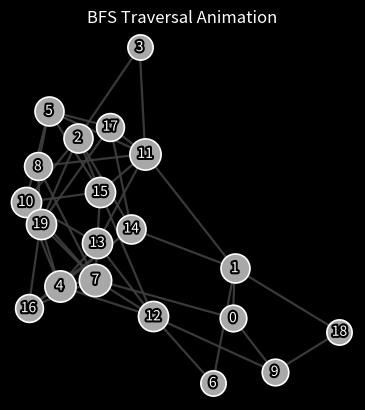

This figure's Python source:
import matplotlib.pyplot as plt
from matplotlib.animation import FuncAnimation
import matplotlib.patheffects as pe
from collections import deque
import numpy as np
import random

#initialize graph parameters
num_nodes = 20
edge_prob = 0.2
start_node = 0
animation_speed = 1200 # milliseconds (higher = slower)
random_layout_radius = 16
use_random_graph = True
layout_seed = 7
use_force_directed_layout = True

# Generate a random graph
def gen_graph(n, p):
    graph = {i: [] for i in range(n)}
    for i in range(n):
        for j in range(i+1, n):
            if random.random() < p:
                graph[i].append(j)
                graph[j].append(i)


    return graph

#adding in a defailt graph for testing
if use_random_graph:
    graph = gen_graph(num_nodes, edge_prob)
else:
    graph = {
        0: [1, 2],
        1: [0, 3, 4],
        2: [0, 5],
        3: [1],
        4: [1, 5],
        5: [2, 4]
    }

length = len(graph)

# layout helpers
def _edges_undirected(graph):
    edges = set()
    for u, nbrs in graph.items():
        for v in nbrs:
            if u == v:
                continue
            a, b = (u, v) if u < v else (v, u)
            edges.add((a, b))
    return list(edges)


def force_directed_positions(graph, radius=16, iterations=250, seed=7):
    """Small, dependency-free spring layout (Fruchterman–Reingold style).

    Good enough for n~20-200 and avoids clustered random placements.
    """
    rng = np.random.default_rng(seed)
    nodes = sorted(graph.keys())
    n = len(nodes)
    if n == 0:
        return {}

    node_to_idx = {node: i for i, node in enumerate(nodes)}
    edges = _edges_undirected(graph)

    # start in a rough circle with slight jitter (prevents symmetry lock)
    angles = np.linspace(0, 2 * np.pi, n, endpoint=False)
    pos = np.stack([np.cos(angles), np.sin(angles)], axis=1)
    pos += rng.normal(scale=0.05, size=pos.shape)

    # FR constants
    k = np.sqrt(1.0 / n)
    temperature = 0.15

    for it in range(iterations):
        disp = np.zeros((n, 2), dtype=float)

        # repulsion (all pairs)
        for i in range(n):
            delta = pos[i] - pos
            dist = np.linalg.norm(delta, axis=1) + 1e-9
            # ignore self; delta[ i ] is zero anyway
            force = (k * k) / dist
            disp[i] += np.sum((delta / dist[:, None]) * force[:, None], axis=0)

        # attraction (edges)
        for u, v in edges:
            iu = node_to_idx[u]
            iv = node_to_idx[v]
            delta = pos[iu] - pos[iv]
            dist = np.linalg.norm(delta) + 1e-9
            force = (dist * dist) / k
            vec = (delta / dist) * force
            disp[iu] -= vec
            disp[iv] += vec

        # limit movement, cool down
        t = temperature * (1.0 - (it / iterations))
        for i in range(n):
            d = np.linalg.norm(disp[i]) + 1e-9
            pos[i] += (disp[i] / d) * min(d, t)

        # keep centered
        pos -= np.mean(pos, axis=0)

    # scale to radius
    max_norm = np.max(np.linalg.norm(pos, axis=1)) + 1e-9
    pos = (pos / max_norm) * radius

    return {node: (float(pos[node_to_idx[node], 0]), float(pos[node_to_idx[node], 1])) for node in nodes}


if use_force_directed_layout:
    positions = force_directed_positions(graph, radius=random_layout_radius, seed=layout_seed)
else:
    angles = [2 * 3.14159 * i / len(graph) for i in range(len(graph))]
    positions = {
        i: (
            random_layout_radius * random.uniform(-1, 1),
            random_layout_radius * random.uniform(-1, 1),
        )
        for i in graph
    }

#bfs state generator
def bfs_states(graph, start):
    visited = set()
    queue = deque([start])
    edge_states = set()

    while queue:
        current = queue[0]
        current_frontier = list(queue)
        yield visited.copy(), current_frontier.copy(), edge_states.copy()

        node = queue.popleft()

        if node not in visited:
            visited.add(node)

            for neighbor in graph[node]:
                if neighbor not in visited and neighbor not in queue:
                    queue.append(neighbor)
                edge_states.add((min(node, neighbor), max(node, neighbor)))

        yield visited.copy(), list(queue), edge_states.copy()

#plotting and animation


fig, ax = plt.subplots()
fig.patch.set_facecolor('black')

# match axis background too
ax.set_facecolor('black')


#this forces equal scaling in both directions
ax.set_aspect('equal')

#this turns off the axis
ax.axis('off')

#setting the title
ax.set_title('BFS Traversal Animation', color='white')

#draw edges

#initialize edge artists which is empty right now
edge_artists = {}

#loops thought every node u in the graph
for u in graph:

    #loops through the connected nodes v of u
    for v in graph[u]:

        #avoid drawing the same edge twice
        if (v, u)  in edge_artists:
            continue

        #draw the edge between nodes u and v
        x1, y1 = positions[u]
        x2, y2 = positions[v]

        #create a line artist for the edge by grabbing the coordinates of the two nodes
        artist = ax.plot([x1, x2], [y1, y2], color='#404040', linewidth=1.6, alpha=0.9, zorder=1)[0]

        #storing the artist in the edge_artist dictionary with the edge tuple as the key
        edge_artists[u, v] = artist

#draw nodes

#initialize node artists which is empty right now
node_artists = {}

#loops through every node in the graph

degrees = {node: len(graph[node]) for node in graph}

for node, (x, y) in positions.items():

    #drawing a circle for each node
    # slightly scale node size by degree for readability
    size = 260 + 35 * degrees.get(node, 0)
    artist = ax.scatter(x, y, s=size, color='#A8A8A8', edgecolors='white', linewidths=1.2, zorder=2)

    #sorting the artist in the node_artist dictionary with the node as the key
    node_artists[node] = artist

    #adding text labels to the nodes
    #the text label is the node number

    label = ax.text(x, y, str(node), color='white', fontsize=10, ha='center', va='center', zorder=3)
    label.set_path_effects([pe.Stroke(linewidth=3, foreground='black'), pe.Normal()])

#prepare bfs states for animation
states = list(bfs_states(graph, start_node))




#animation update function
def update(frame):

    #get the current state
    visited, frontier, edge_states = states[frame]


    #update node colors based on their state
    for node, artist in node_artists.items():

        #check if the node is visited, in the frontier, or unvisited
        if node in visited:
            artist.set_color("#2ECC71")  # visited
        elif node in frontier:
            artist.set_color("#F39C12")  # frontier
        else:
            artist.set_color("#8A8A8A")  # unvisited


#update edge colors based on their state

    for (u, v), artist in edge_artists.items():

        #check if the edge is in the explored edge states

        if (u, v) in edge_states:
            artist.set_color("#00C2FF")
            artist.set_linewidth(2.6)
            artist.set_alpha(0.95)
        else:
            artist.set_color("#404040")
            artist.set_linewidth(1.6)
            artist.set_alpha(0.7)

    # keep a consistent view box with padding
    pad = 2.8
    xs = [p[0] for p in positions.values()]
    ys = [p[1] for p in positions.values()]
    ax.set_xlim(min(xs) - pad, max(xs) + pad)
    ax.set_ylim(min(ys) - pad, max(ys) + pad)

#create the animation   
ani = FuncAnimation(fig, update, frames=len(states), interval=animation_speed, repeat=False)

plt.show()
